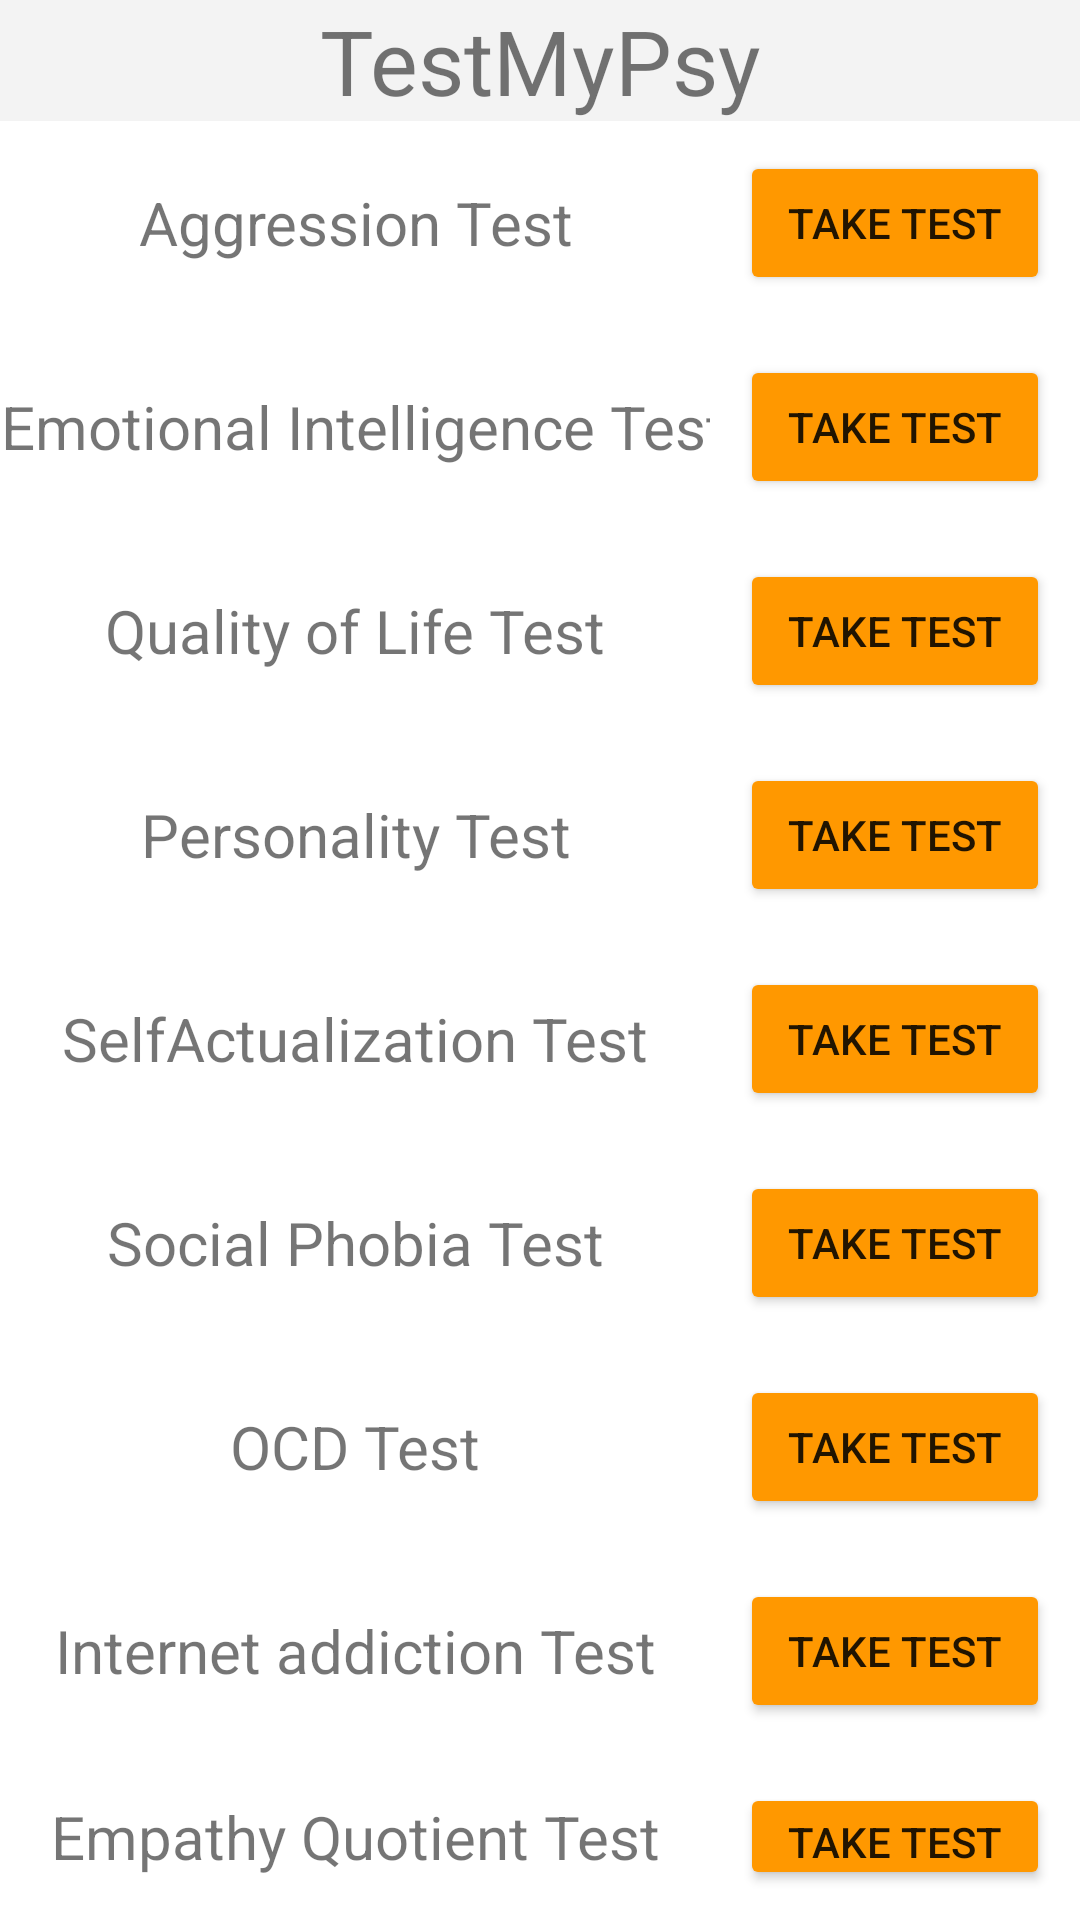

Android layout source for this screen:
<!-- AndroidManifest.xml: application theme Theme.TestMyPsy -->
<!-- res/layout/activity_main.xml -->
<?xml version="1.0" encoding="utf-8"?>
<LinearLayout xmlns:android="http://schemas.android.com/apk/res/android"
    xmlns:app="http://schemas.android.com/apk/res-auto"
    xmlns:tools="http://schemas.android.com/tools"
    android:layout_width="match_parent"
    android:layout_height="match_parent"
    android:gravity="center_horizontal"
    android:orientation="vertical"
    tools:context=".MainActivity">

    <TextView
        android:layout_width="match_parent"
        android:layout_height="wrap_content"
        android:background="#FFF3F3F3"
        android:gravity="center"
        android:text="@string/app_name"
        android:textSize="30sp" />

    <LinearLayout
        android:layout_width="match_parent"
        android:layout_height="wrap_content"
        android:gravity="center">

        <TextView
            android:id="@+id/editTextTextPersonName"
            android:layout_width="wrap_content"
            android:layout_height="wrap_content"
            android:ems="10"
            android:gravity="center"
            android:inputType="textPersonName"
            android:text="@string/agression_test"
            android:textSize="20sp" />

        <Button
            android:id="@+id/aggressionTestButton"
            android:layout_width="wrap_content"
            android:layout_height="wrap_content"
            android:layout_margin="10dp"
            android:layout_weight="1"
            android:backgroundTint="#FF9800"
            android:gravity="center"
            android:text="@string/take_test" />
    </LinearLayout>

    <LinearLayout
        android:layout_width="match_parent"
        android:layout_height="wrap_content"
        android:gravity="center">

        <TextView
            android:id="@+id/testName"
            android:layout_width="wrap_content"
            android:layout_height="wrap_content"
            android:ems="10"
            android:gravity="center"
            android:inputType="textPersonName"
            android:text="@string/eiTest"
            android:textSize="20sp" />

        <Button
            android:id="@+id/EITestButton"
            android:layout_width="wrap_content"
            android:layout_height="wrap_content"
            android:layout_margin="10dp"
            android:layout_weight="1"
            android:backgroundTint="#FF9800"
            android:gravity="center"
            android:text="@string/take_test" />
    </LinearLayout>
    <LinearLayout
        android:layout_width="match_parent"
        android:layout_height="wrap_content"
        android:gravity="center">

        <TextView
            android:id="@+id/testName1"
            android:layout_width="wrap_content"
            android:layout_height="wrap_content"
            android:ems="10"
            android:gravity="center"
            android:inputType="textPersonName"
            android:text="@string/qolTest"
            android:textSize="20sp" />

        <Button
            android:id="@+id/QOLTestButton"
            android:layout_width="wrap_content"
            android:layout_height="wrap_content"
            android:layout_margin="10dp"
            android:layout_weight="1"
            android:backgroundTint="#FF9800"
            android:gravity="center"
            android:text="@string/take_test" />
    </LinearLayout>
    <LinearLayout
        android:layout_width="match_parent"
        android:layout_height="wrap_content"
        android:gravity="center">

        <TextView
            android:id="@+id/testName5"
            android:layout_width="wrap_content"
            android:layout_height="wrap_content"
            android:ems="10"
            android:gravity="center"
            android:inputType="textPersonName"
            android:text="@string/ptTest"
            android:textSize="20sp" />

        <Button
            android:id="@+id/PTButton"
            android:layout_width="wrap_content"
            android:layout_height="wrap_content"
            android:layout_margin="10dp"
            android:layout_weight="1"
            android:backgroundTint="#FF9800"
            android:gravity="center"
            android:text="@string/take_test" />
    </LinearLayout>

    <LinearLayout
        android:layout_width="match_parent"
        android:layout_height="wrap_content"
        android:gravity="center">

        <TextView
            android:id="@+id/testName6"
            android:layout_width="wrap_content"
            android:layout_height="wrap_content"
            android:ems="10"
            android:gravity="center"
            android:inputType="textPersonName"
            android:text="@string/saTest"
            android:textSize="20sp" />

        <Button
            android:id="@+id/SAButton"
            android:layout_width="wrap_content"
            android:layout_height="wrap_content"
            android:layout_margin="10dp"
            android:layout_weight="1"
            android:backgroundTint="#FF9800"
            android:gravity="center"
            android:text="@string/take_test" />
    </LinearLayout>
    <LinearLayout
        android:layout_width="match_parent"
        android:layout_height="wrap_content"
        android:gravity="center">

        <TextView
            android:id="@+id/testName7"
            android:layout_width="wrap_content"
            android:layout_height="wrap_content"
            android:ems="10"
            android:gravity="center"
            android:inputType="textPersonName"
            android:text="@string/spiTest"
            android:textSize="20sp" />

        <Button
            android:id="@+id/SPIButton"
            android:layout_width="wrap_content"
            android:layout_height="wrap_content"
            android:layout_margin="10dp"
            android:layout_weight="1"
            android:backgroundTint="#FF9800"
            android:gravity="center"
            android:text="@string/take_test" />
    </LinearLayout>
    <LinearLayout
        android:layout_width="match_parent"
        android:layout_height="wrap_content"
        android:gravity="center">

        <TextView
            android:id="@+id/testName8"
            android:layout_width="wrap_content"
            android:layout_height="wrap_content"
            android:ems="10"
            android:gravity="center"
            android:inputType="textPersonName"
            android:text="@string/ocd_test"
            android:textSize="20sp" />

        <Button
            android:id="@+id/OCDButton"
            android:layout_width="wrap_content"
            android:layout_height="wrap_content"
            android:layout_margin="10dp"
            android:layout_weight="1"
            android:backgroundTint="#FF9800"
            android:gravity="center"
            android:text="@string/take_test" />
    </LinearLayout>
    <LinearLayout
        android:layout_width="match_parent"
        android:layout_height="wrap_content"
        android:gravity="center">

        <TextView
            android:id="@+id/testName9"
            android:layout_width="wrap_content"
            android:layout_height="wrap_content"
            android:ems="10"
            android:gravity="center"
            android:inputType="textPersonName"
            android:text="@string/ia_test"
            android:textSize="20sp" />

        <Button
            android:id="@+id/IAButton"
            android:layout_width="wrap_content"
            android:layout_height="wrap_content"
            android:layout_margin="10dp"
            android:layout_weight="1"
            android:backgroundTint="#FF9800"
            android:gravity="center"
            android:text="@string/take_test" />
    </LinearLayout>
    <LinearLayout
        android:layout_width="match_parent"
        android:layout_height="wrap_content"
        android:gravity="center">

        <TextView
            android:id="@+id/testName10"
            android:layout_width="wrap_content"
            android:layout_height="wrap_content"
            android:ems="10"
            android:gravity="center"
            android:inputType="textPersonName"
            android:text="@string/eq_test"
            android:textSize="20sp" />

        <Button
            android:id="@+id/EQButton"
            android:layout_width="wrap_content"
            android:layout_height="wrap_content"
            android:layout_margin="10dp"
            android:layout_weight="1"
            android:backgroundTint="#FF9800"
            android:gravity="center"
            android:text="@string/take_test" />
    </LinearLayout>


</LinearLayout>
<!-- resources referenced by this layout -->
<resources>
  <string name="agression_test">Aggression Test</string>
  <string name="app_name">TestMyPsy</string>
  <string name="eiTest">Emotional Intelligence Test</string>
  <string name="eq_test">Empathy Quotient Test</string>
  <string name="ia_test">Internet addiction Test</string>
  <string name="ocd_test">OCD Test</string>
  <string name="ptTest">Personality Test</string>
  <string name="qolTest">Quality of Life Test</string>
  <string name="saTest">SelfActualization Test</string>
  <string name="spiTest">Social Phobia Test</string>
  <string name="take_test">Take Test</string>
  <style name="Theme.TestMyPsy" parent="Theme.MaterialComponents.DayNight.DarkActionBar">
          
          <item name="colorPrimary">@color/purple_500</item>
          <item name="colorPrimaryVariant">@color/purple_700</item>
          <item name="colorOnPrimary">@color/white</item>
          
          <item name="colorSecondary">#FF9800</item>
          <item name="colorSecondaryVariant">#FF9800</item>
          <item name="colorOnSecondary">@color/black</item>
          
          <item name="android:statusBarColor">#FFF3F3F3</item>
          
      </style>
  <!-- not gathered from this repository: default colours our renderer supplied (Android Studio template values) -->
  <color name="purple_500">#FF6200EE</color>
  <color name="purple_700">#FF3700B3</color>
  <color name="black">#FF000000</color>
  <color name="white">#FFFFFFFF</color>
</resources>
